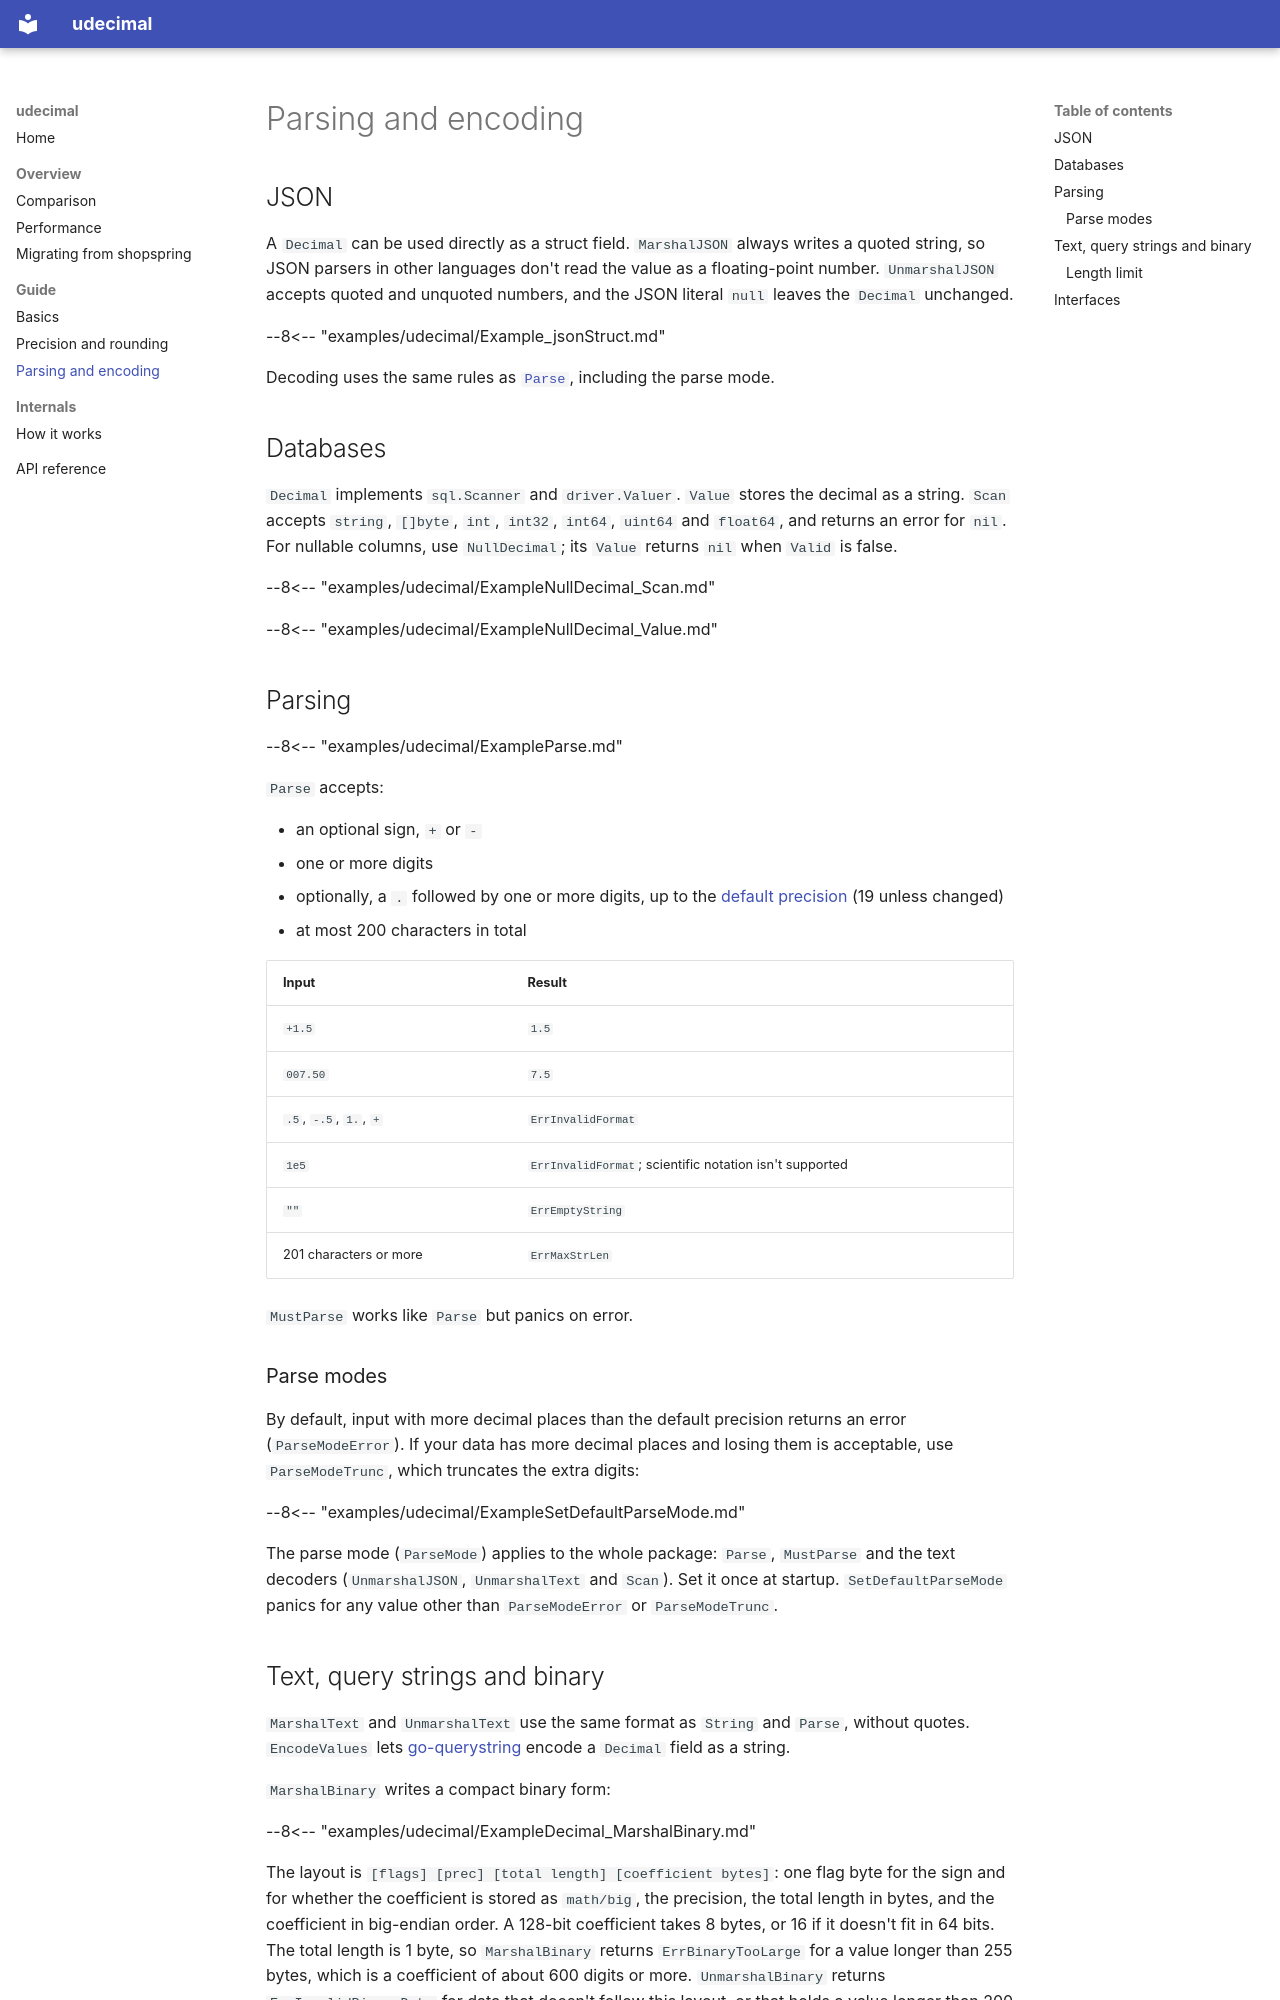

repository: quagmt/udecimal · page: parsing-and-encoding/index.html · generator: mkdocs

# Parsing and encoding

## JSON

A `Decimal` can be used directly as a struct field. `MarshalJSON` always writes a quoted string, so JSON parsers in
other languages don't read the value as a floating-point number. `UnmarshalJSON` accepts quoted and unquoted
numbers, and the JSON literal `null` leaves the `Decimal` unchanged.

--8<-- "examples/udecimal/Example_jsonStruct.md"

Decoding uses the same rules as [`Parse`](#parsing), including the parse mode.

## Databases

`Decimal` implements `sql.Scanner` and `driver.Valuer`. `Value` stores the decimal as a string. `Scan` accepts
`string`, `[]byte`, `int`, `int32`, `int64`, `uint64` and `float64`, and returns an error for `nil`. For nullable
columns, use `NullDecimal`; its `Value` returns `nil` when `Valid` is false.

--8<-- "examples/udecimal/ExampleNullDecimal_Scan.md"

--8<-- "examples/udecimal/ExampleNullDecimal_Value.md"

## Parsing

--8<-- "examples/udecimal/ExampleParse.md"

`Parse` accepts:

- an optional sign, `+` or `-`
- one or more digits
- optionally, a `.` followed by one or more digits, up to the [default precision](precision.md#default-precision)
  (19 unless changed)
- at most 200 characters in total

| Input | Result |
|---|---|
| `+1.5` | `1.5` |
| `007.50` | `7.5` |
| `.5`, `-.5`, `1.`, `+` | `ErrInvalidFormat` |
| `1e5` | `ErrInvalidFormat`; scientific notation isn't supported |
| `""` | `ErrEmptyString` |
| 201 characters or more | `ErrMaxStrLen` |

`MustParse` works like `Parse` but panics on error.

### Parse modes

By default, input with more decimal places than the default precision returns an error (`ParseModeError`). If your
data has more decimal places and losing them is acceptable, use `ParseModeTrunc`, which truncates the extra digits:

--8<-- "examples/udecimal/ExampleSetDefaultParseMode.md"

The parse mode (`ParseMode`) applies to the whole package: `Parse`, `MustParse` and the text decoders
(`UnmarshalJSON`, `UnmarshalText` and `Scan`). Set it once at startup. `SetDefaultParseMode` panics for any value
other than `ParseModeError` or `ParseModeTrunc`.
